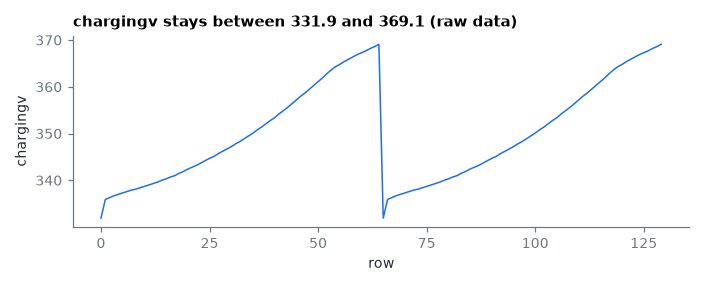

Source data for this figure (header and first rows):
row, chargingv
0, 331.9
1, 335.9
2, 336.3
3, 336.7
4, 337.0
5, 337.3
6, 337.6
7, 337.9
8, 338.1
9, 338.4
10, 338.7
11, 339.0
12, 339.3
13, 339.6
14, 340.0
15, 340.3
16, 340.7
17, 341.0
18, 341.5
19, 341.9
20, 342.4
21, 342.8
22, 343.2
23, 343.7
24, 344.2
25, 344.7
26, 345.1
27, 345.7
28, 346.2
29, 346.7
30, 347.2
31, 347.8
32, 348.3
33, 348.9
34, 349.5
35, 350.1
36, 350.8
37, 351.4
38, 352.1
39, 352.8
40, 353.4
41, 354.2
42, 354.9
43, 355.6
44, 356.4
45, 357.2
46, 358.0
47, 358.7
48, 359.5
49, 360.3
50, 361.1
51, 361.9
52, 362.8
53, 363.6
54, 364.3
55, 364.8
56, 365.4
57, 365.9
58, 366.4
59, 366.9
... 70 more rows
